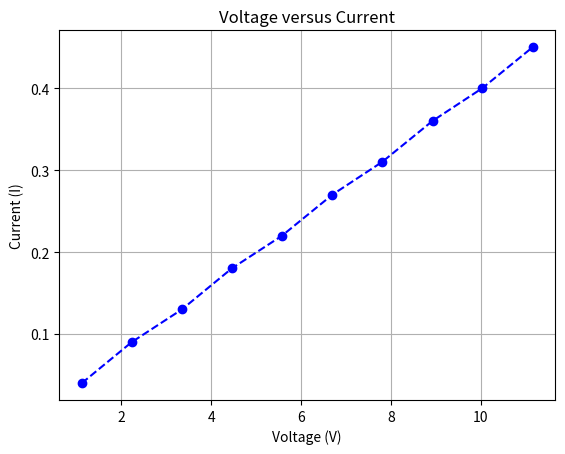

This chart was generated by the following Python code:
import matplotlib.pyplot as plt

title='Voltage versus Current'
x_label = 'Voltage (V)'
y_label = 'Current (I)'
array_x = ([
1.12, 2.23, 3.35, 4.46, 5.58, 6.70, 7.81, 8.93, 10.04, 11.16])
array_y = ([
0.04, 0.09, 0.13, 0.18, 0.22, 0.27, 0.31, 0.36, 0.40, 0.45])

plt.plot(array_x,array_y, '--bo')
plt.grid(True)
plt.title(title)
plt.xlabel(x_label); plt.ylabel(y_label)



plt.show()

